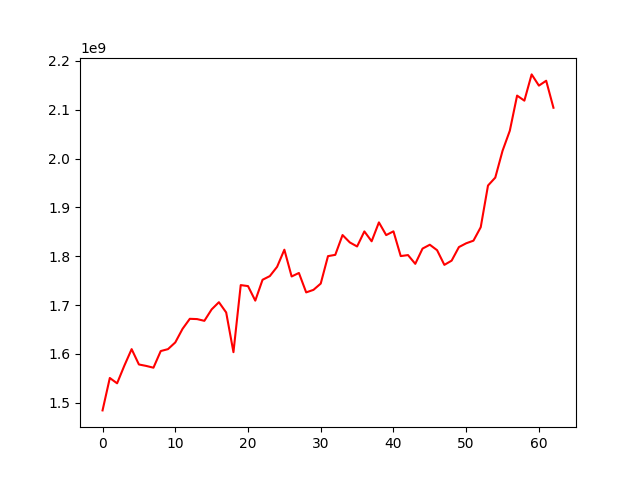

Data behind this chart, as committed beside it:
, 0
0, 1484474737
1, 1550829369
2, 1539883618
3, 1576126027
4, 1609854910
5, 1578465341
6, 1575504332
7, 1571862716
8, 1605915301
9, 1609877979
10, 1623574573
11, 1651362795
12, 1671917870
13, 1671346548
14, 1667787357
15, 1691175191
16, 1705909786
17, 1684892349
18, 1603639604
19, 1740907683
20, 1738883768
21, 1709117783
22, 1751797106
23, 1759330871
24, 1778284896
25, 1813358116
26, 1758564963
27, 1765738753
28, 1726002609
29, 1731156007
30, 1744025024
31, 1800197001
32, 1802817697
33, 1843355122
34, 1828246188
35, 1819983736
36, 1850768152
37, 1830572628
38, 1869260073
39, 1843237012
40, 1850943333
41, 1800305240
42, 1802332136
43, 1784420957
44, 1815638357
45, 1823527224
46, 1812331127
47, 1782313170
48, 1790977178
49, 1818708881
50, 1826484853
51, 1831853880
52, 1859384006
53, 1944668111
54, 1960912537
55, 2015782633
56, 2056883905
57, 2128753476
58, 2118410771
59, 2172129189
... 3 more rows
